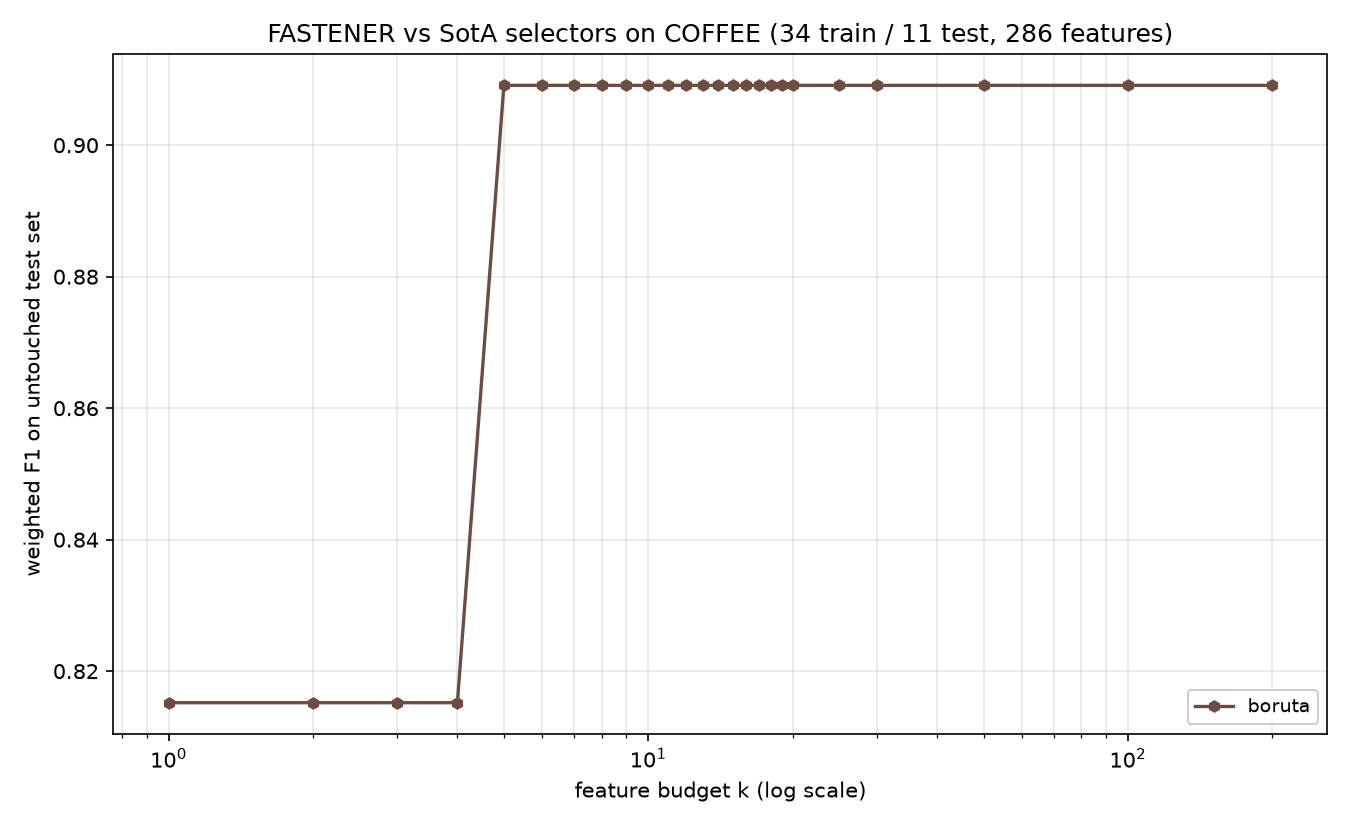

The file beside this chart, header and first rows:
method, algorithm_id, seed, budget_k, n_features_used, val_f1, test_f1, test_accuracy, test_balanced_accuracy
boruta, boruta@f7f475c+b7e724d#0003, 1999, 1, 1, 0.8084, 0.8152, 0.8182, 0.8333
boruta, boruta@f7f475c+b7e724d#0003, 1999, 2, 1, 0.8084, 0.8152, 0.8182, 0.8333
boruta, boruta@f7f475c+b7e724d#0003, 1999, 3, 1, 0.8084, 0.8152, 0.8182, 0.8333
boruta, boruta@f7f475c+b7e724d#0003, 1999, 4, 1, 0.8084, 0.8152, 0.8182, 0.8333
boruta, boruta@f7f475c+b7e724d#0003, 1999, 5, 5, 0.9075, 0.9091, 0.9091, 0.9167
boruta, boruta@f7f475c+b7e724d#0003, 1999, 6, 5, 0.9075, 0.9091, 0.9091, 0.9167
boruta, boruta@f7f475c+b7e724d#0003, 1999, 7, 5, 0.9075, 0.9091, 0.9091, 0.9167
boruta, boruta@f7f475c+b7e724d#0003, 1999, 8, 5, 0.9075, 0.9091, 0.9091, 0.9167
boruta, boruta@f7f475c+b7e724d#0003, 1999, 9, 5, 0.9075, 0.9091, 0.9091, 0.9167
boruta, boruta@f7f475c+b7e724d#0003, 1999, 10, 5, 0.9075, 0.9091, 0.9091, 0.9167
boruta, boruta@f7f475c+b7e724d#0003, 1999, 11, 5, 0.9075, 0.9091, 0.9091, 0.9167
boruta, boruta@f7f475c+b7e724d#0003, 1999, 12, 5, 0.9075, 0.9091, 0.9091, 0.9167
boruta, boruta@f7f475c+b7e724d#0003, 1999, 13, 5, 0.9075, 0.9091, 0.9091, 0.9167
boruta, boruta@f7f475c+b7e724d#0003, 1999, 14, 5, 0.9075, 0.9091, 0.9091, 0.9167
boruta, boruta@f7f475c+b7e724d#0003, 1999, 15, 5, 0.9075, 0.9091, 0.9091, 0.9167
boruta, boruta@f7f475c+b7e724d#0003, 1999, 16, 5, 0.9075, 0.9091, 0.9091, 0.9167
boruta, boruta@f7f475c+b7e724d#0003, 1999, 17, 5, 0.9075, 0.9091, 0.9091, 0.9167
boruta, boruta@f7f475c+b7e724d#0003, 1999, 18, 5, 0.9075, 0.9091, 0.9091, 0.9167
boruta, boruta@f7f475c+b7e724d#0003, 1999, 19, 5, 0.9075, 0.9091, 0.9091, 0.9167
boruta, boruta@f7f475c+b7e724d#0003, 1999, 20, 5, 0.9075, 0.9091, 0.9091, 0.9167
boruta, boruta@f7f475c+b7e724d#0003, 1999, 25, 5, 0.9075, 0.9091, 0.9091, 0.9167
boruta, boruta@f7f475c+b7e724d#0003, 1999, 30, 5, 0.9075, 0.9091, 0.9091, 0.9167
boruta, boruta@f7f475c+b7e724d#0003, 1999, 50, 5, 0.9075, 0.9091, 0.9091, 0.9167
boruta, boruta@f7f475c+b7e724d#0003, 1999, 100, 5, 0.9075, 0.9091, 0.9091, 0.9167
boruta, boruta@f7f475c+b7e724d#0003, 1999, 200, 5, 0.9075, 0.9091, 0.9091, 0.9167
